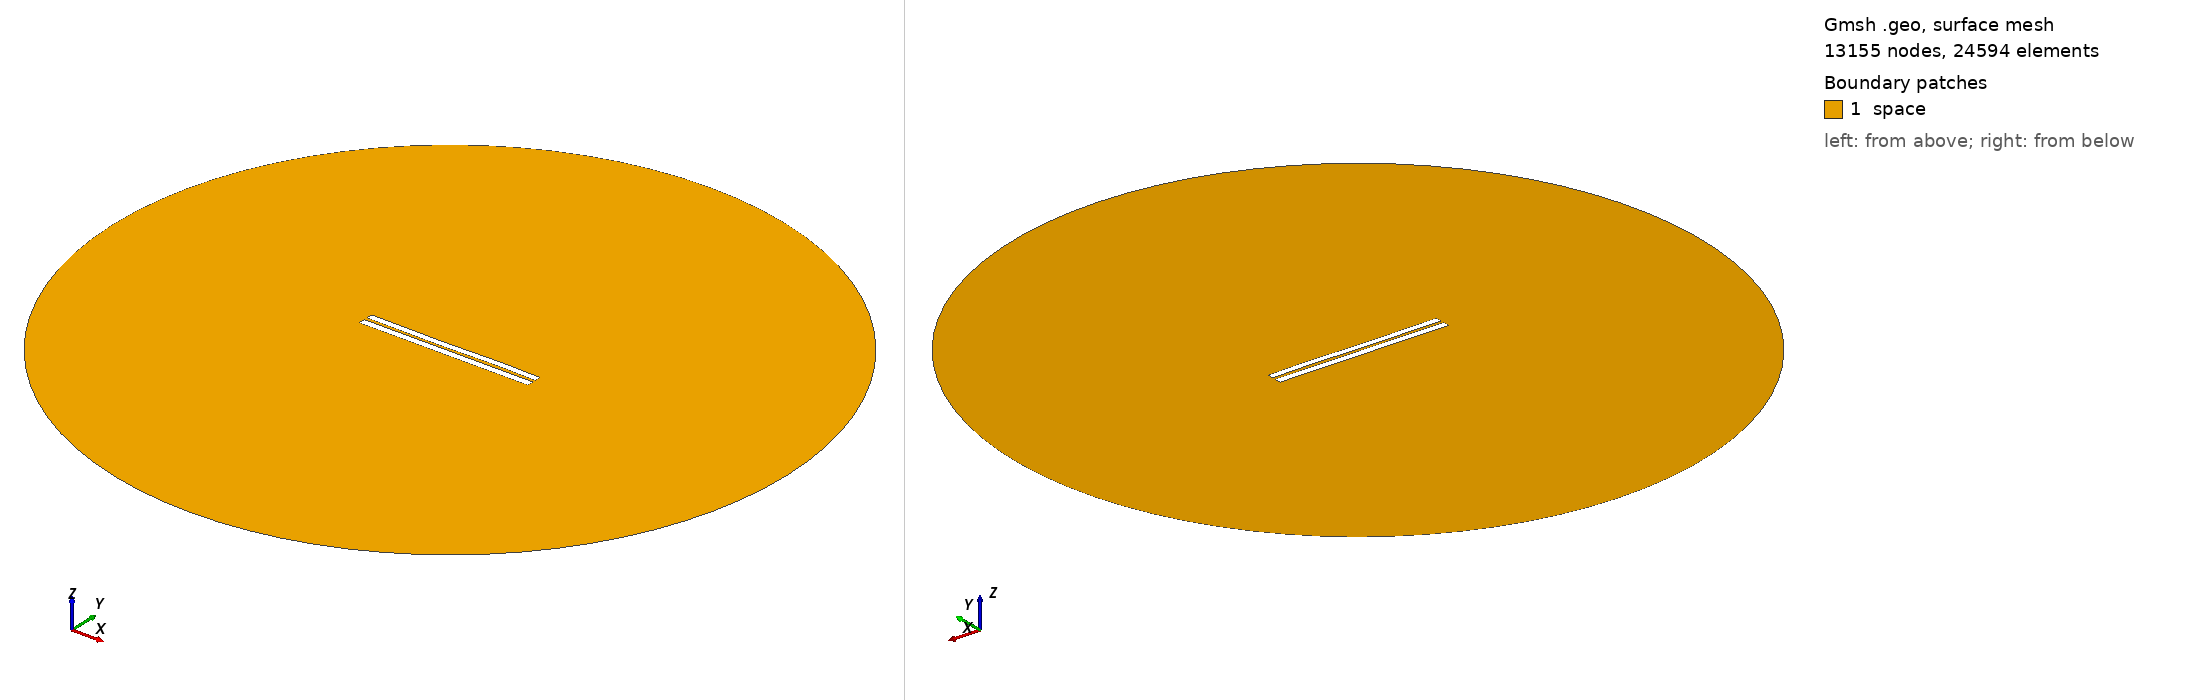

Gmsh geometry script, surface-meshed: 13155 nodes, 24594 surface elements. Boundary patches (legend numbers): 1 space. Left view from above one corner, right view from below the opposite corner. Legend entries are the model's physical surfaces. The drawing asked Gmsh for element sizes between 1% and 20% of the model's largest extent; the script's own settings can give other sizes.

=== 4029.geo (drawn) ===
//---------------------------------------
// Geometry kernel
//---------------------------------------

SetFactory("OpenCASCADE");



//---------------------------------------
// Parameters of the geometry
//---------------------------------------

// Overetch of the upper plate
overetch = 0.125;

// Distance between the plates
distance = 1.75;

// Discretization over the x axis (for the deformation)
nx = 50; 

// Length of the plate
L = 100 - overetch; 

// Number of modes
n = 4; 

// 1st mode coefficient
coeff(1) = 0.0;
beta(1) = 0.596864 * 3.1415926535 / L;

// 2nd mode coefficient
coeff(2) = -0.075;
beta(2) = 1.49418 * 3.1415926535 / L;

// 3rd mode coefficient
coeff(3) = -0.15;
beta(3) = 2.50025 * 3.1415926535 / L;

// 4th mode coefficient
coeff(4) = 0.07499999999999998;
beta(4) = 3.49999 * 3.1415926535 / L;



//---------------------------------------
// Upper plate (deformed rectangle)
//---------------------------------------

// Coordiantes of the upper plate
xmin = -50;
xmax = 50 - overetch;

// Height of the upper plate
yheight = 4 - 2 * overetch;

// Indexes of the points
UpperID[] = {};
LowerID[] = {};
LeftID[] = {};
RightID[] = {};

// Point index
p = 1;

// Horizontal edges
For i In {1:nx}
    x = xmin + (i-1)*(xmax - xmin)/(nx-1);

    y_bottom = distance / 2 + overetch;
    For j In {1:n}
        C = (Cosh(beta(j)*L) + Cos(beta(j)*L)) / (Sinh(beta(j)*L) + Sin(beta(j)*L));
        y_bottom  = y_bottom + coeff(j) * (Cosh(beta(j)*(x+50)) - Cos(beta(j)*(x+50)) - C * (Sinh(beta(j)*(x+50)) - Sin(beta(j)*(x+50))));
    EndFor

    y_top = y_bottom + yheight;

    Point(p) = {x, y_top, 0, 1.0};
    UpperID[i] = p;
    p = p + 1;

    Point(p) = {x, y_bottom, 0, 1.0};
    LowerID[i] = p;
    p = p + 1;
EndFor

// Create point lists
UpperPts[] = {}; LowerPts[] = {};
For i In {1:nx}
  UpperPts[] += {UpperID[i]};
  LowerPts[] += {LowerID[i]};
EndFor

// Build splines
Spline(1) = {UpperPts[]};
Spline(2) = {LowerPts[]};
Line(3) = {LowerPts[nx-1], UpperPts[nx-1]};
Line(4) = {LowerPts[0], UpperPts[0]};

// Build the plane surface
Curve Loop(1) = {2, 3, -1, -4};
Plane Surface(1) = {1};



//---------------------------------------
// Lower plate (rectangle)
//---------------------------------------

// Vertices
Point(1001) = {-50, -1, 0, 1.0};
Point(1002) = { 50, -1, 0, 1.0};
Point(1003) = { 50,  -5, 0, 1.0};
Point(1004) = {-50,  -5, 0, 1.0};

// Edges
Line(5) = {1001, 1002};
Line(6) = {1002, 1003};
Line(7) = {1003, 1004};
Line(8) = {1004, 1001};

// Plane surface
Line Loop(2) = {5, 6, 7, 8};
Plane Surface(2) = {2}; 



//---------------------------------------
// Outer (fictious) boundary
//---------------------------------------

// Points
Point(1005) = {0, 0, 0};       // Center
Point(1006) = {200, 0, 0};     // Start point
Point(1007) = {0, 200, 0};     // 90 degrees
Point(1008) = {-200, 0, 0};    // 180 degrees
Point(1009) = {0, -200, 0};    // 270 degrees

// Circle arcs (each needs start, center, end)
Circle(9) = {1006, 1005, 1007};
Circle(10) = {1007, 1005, 1008};
Circle(11) = {1008, 1005, 1009};
Circle(12) = {1009, 1005, 1006};

// Plane surface for the entire domain
Curve Loop(3) = {9, 10, 11, 12};
Surface(3) = {3};

// Subtract the plates from the whole domain to obtain the actual domain where we want to solve the equations
BooleanDifference{ Surface{3}; Delete; }{ Surface{1}; Surface{2}; Delete; }




//---------------------------------------
// Transfinite Lines/Curves
//---------------------------------------

// Set the number of points on the boundaries
r = 7;

// Plates
Transfinite Curve {1, 2} = 50*r Using Progression 1;
Transfinite Curve {3, 4} = 2*r Using Progression 1;
Transfinite Line {5, 7} = 50*r Using Progression 1;
Transfinite Line {6, 8} = 2*r Using Progression 1;

// Outer boundary
Transfinite Line {9, 10, 11, 12} = 20 Using Progression 1;



//---------------------------------------
// Physical groups
//---------------------------------------                

// Physical curves (boundaries)
Physical Line("force_segment", 10) = {2};
Physical Line("upper_plate", 11) = {1, 3, 4};
Physical Line("lower_plate", 12) = {5, 6, 7, 8};
Physical Line("boundary", 20) = {9, 10, 11, 12};

// Physical Surfaces
Physical Surface("space", 30) = {3};



//---------------------------------------
// 6. Generate the Mesh
//---------------------------------------

// 2D mesh generation
Mesh 2;
